Dataset: images_224 (GitHub, alekkiq/neural-networks-g5). Classes: bottles, cups, plates.

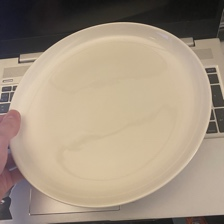
Label: plates

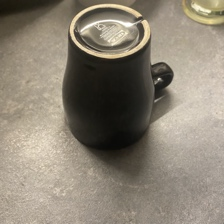
Label: cups

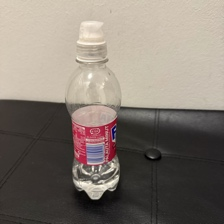
Label: bottles

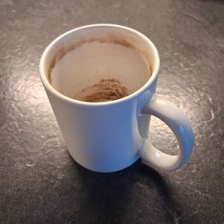
Label: cups

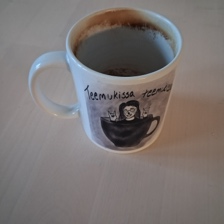
Label: cups

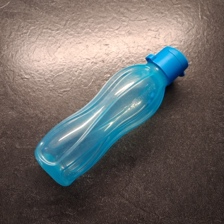
Label: bottles
